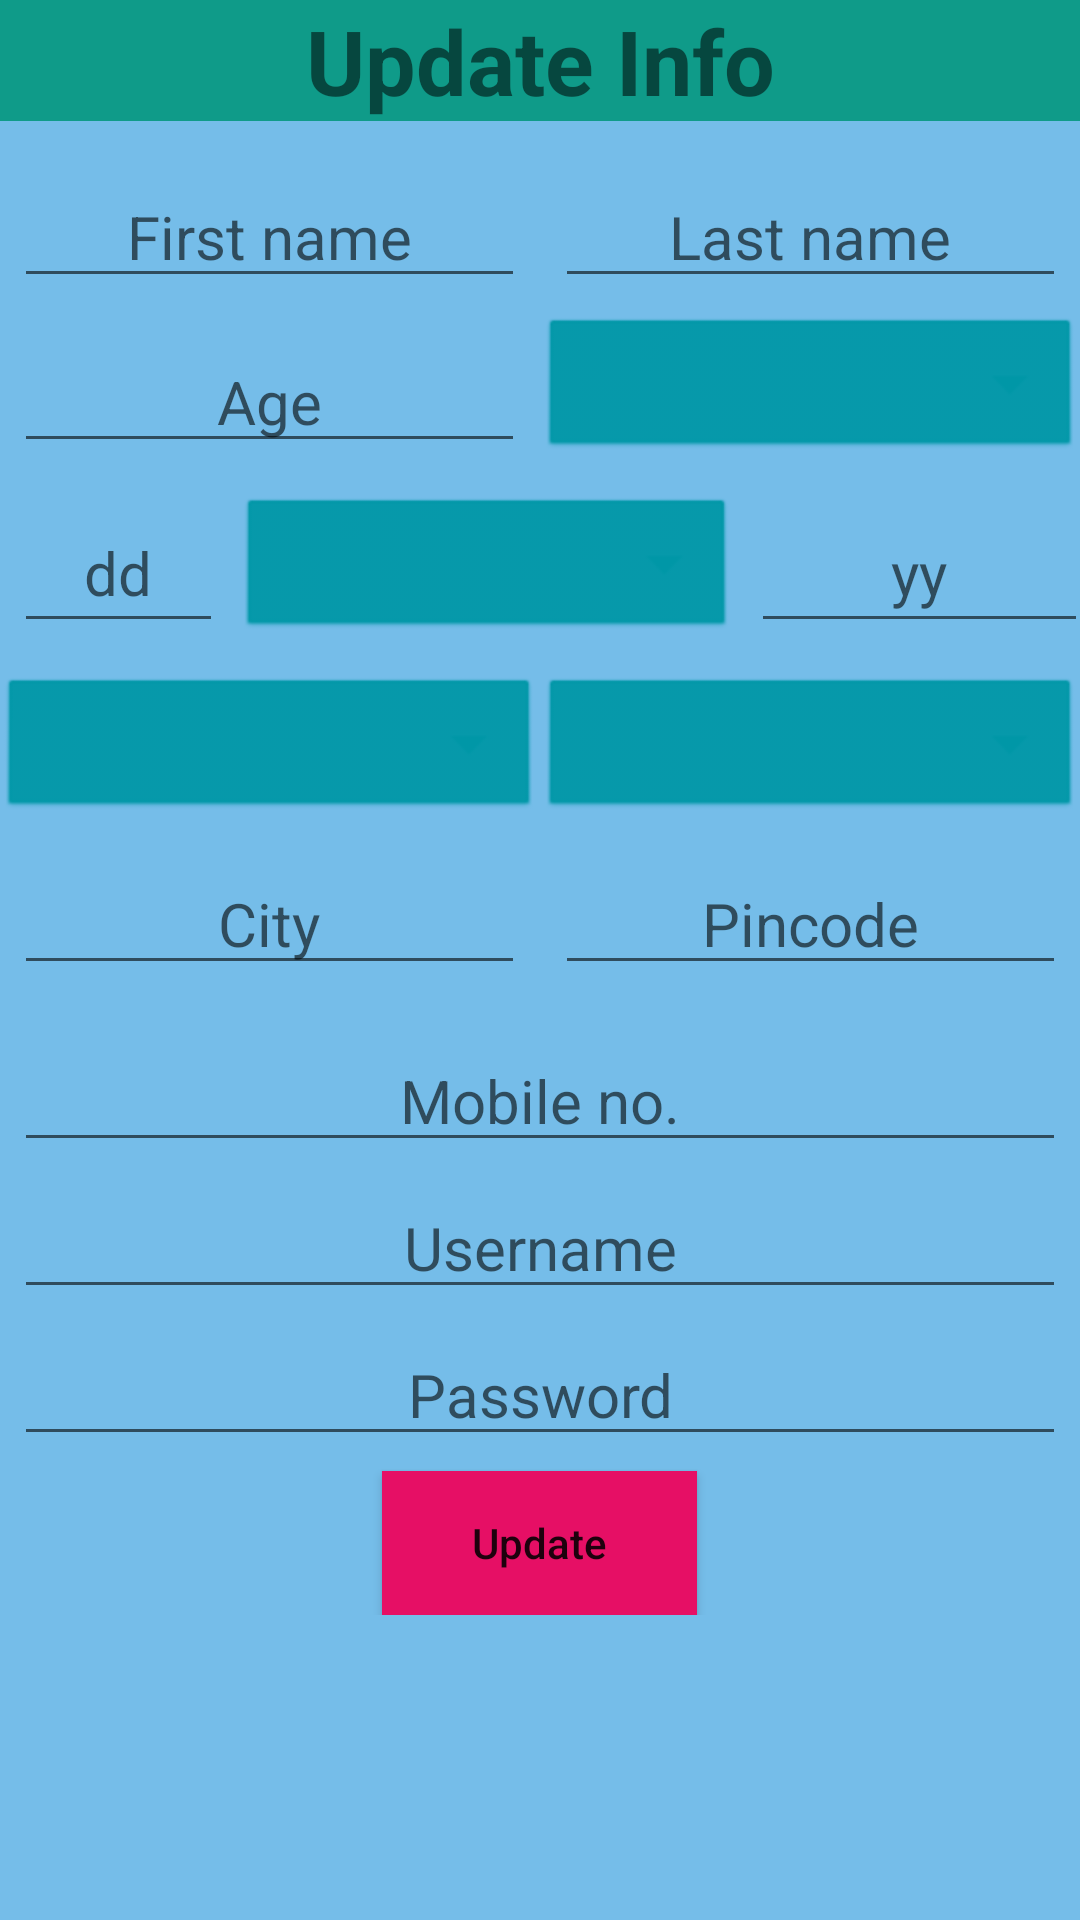

Reconstruct the res/layout file that produces this screen, plus the resources it refers to.
<!-- AndroidManifest.xml: application theme AppTheme -->
<!-- res/layout/update.xml -->
<?xml version="1.0" encoding="utf-8"?>
<LinearLayout xmlns:android="http://schemas.android.com/apk/res/android"
    xmlns:tools="http://schemas.android.com/tools"
    android:layout_width="match_parent"
    android:layout_height="match_parent"
    android:orientation="vertical"
    android:paddingBottom="@dimen/activity_vertical_margin"
    android:paddingLeft="@dimen/activity_horizontal_margin"
    android:background="#084B68"
    android:paddingRight="@dimen/activity_horizontal_margin"
    android:paddingTop="@dimen/activity_vertical_margin"
    tools:context="com.hospital.appointment_booking.InstaCure.MainActivity">

    <ScrollView
        android:layout_width="match_parent"
        android:layout_height="match_parent"
        android:background="#75BDE9">

        <LinearLayout
            android:layout_width="match_parent"
            android:layout_height="match_parent"
            android:layout_marginBottom="10dp"
            android:orientation="vertical">

            <TextView
                android:layout_width="match_parent"
                android:layout_height="wrap_content"
                android:layout_marginBottom="15dp"
                android:background="#0F9B89"
                android:gravity="center"
                android:text="Update Info"
                android:textSize="30dp"
                android:textStyle="bold" />

            <LinearLayout
                android:layout_width="match_parent"
                android:layout_height="wrap_content"
                android:orientation="horizontal"
                android:weightSum="100">

                <EditText
                    android:id="@+id/etfname"
                    android:layout_width="match_parent"
                    android:layout_height="wrap_content"
                    android:layout_marginLeft="5dp"
                    android:layout_marginRight="5dp"
                    android:layout_marginBottom="5dp"
                    android:layout_weight="50"
                    android:gravity="center"
                    android:hint="First name"
                    android:textSize="20dp" />

                <EditText
                    android:id="@+id/etlname"
                    android:layout_width="match_parent"
                    android:layout_height="wrap_content"
                    android:layout_marginLeft="5dp"
                    android:layout_marginRight="5dp"
                    android:layout_marginBottom="5dp"
                    android:layout_weight="50"
                    android:gravity="center"
                    android:hint="Last name"
                    android:textSize="20dp" />
            </LinearLayout>

            <LinearLayout
                android:layout_width="match_parent"
                android:layout_height="wrap_content"
                android:layout_marginBottom="10dp"
                android:orientation="horizontal"
                android:weightSum="100">

                <EditText
                    android:id="@+id/etage"
                    android:layout_width="match_parent"
                    android:layout_height="wrap_content"
                    android:layout_gravity="bottom"
                    android:layout_marginLeft="5dp"
                    android:layout_marginRight="5dp"
                    android:layout_weight="50"
                    android:gravity="center"
                    android:hint="Age"
                    android:inputType="number"
                    android:textSize="20dp" />

                <Spinner
                    android:id="@+id/spinnersex"
                    android:layout_width="match_parent"
                    android:layout_height="50dp"
                    android:layout_weight="50"
                    android:background="@android:drawable/btn_dropdown"
                    android:backgroundTint="#0097A7"
                    android:spinnerMode="dropdown" />


            </LinearLayout>

            <LinearLayout
                android:layout_width="match_parent"
                android:layout_height="wrap_content"
                android:layout_marginBottom="10dp"

                android:orientation="horizontal"
                android:weightSum="100">

                <EditText
                    android:id="@+id/etdd"
                    android:layout_width="match_parent"
                    android:layout_height="50dp"
                    android:layout_gravity="bottom"
                    android:layout_marginLeft="5dp"
                    android:layout_marginRight="5dp"
                    android:layout_weight="39"
                    android:gravity="center"
                    android:hint="dd"
                    android:inputType="date"
                    android:textSize="20dp" />

                <Spinner
                    android:id="@+id/spinnermonth"
                    android:layout_width="match_parent"
                    android:layout_height="50dp"
                    android:layout_weight="27"
                    android:background="@android:drawable/btn_dropdown"
                    android:backgroundTint="#0097A7"
                    android:spinnerMode="dropdown" />

                <EditText
                    android:id="@+id/etyy"
                    android:layout_width="match_parent"
                    android:layout_height="50dp"
                    android:layout_gravity="bottom"
                    android:layout_marginLeft="5dp"
                    android:layout_marginRight="5dp"
                    android:layout_weight="33"
                    android:gravity="center"
                    android:hint="yy"
                    android:inputType="date"
                    android:textSize="20dp" />


            </LinearLayout>


            <LinearLayout
                android:layout_width="match_parent"
                android:layout_height="wrap_content"
                android:layout_marginBottom="10dp"

                android:orientation="horizontal"
                android:weightSum="100">


                <Spinner
                    android:id="@+id/spinnerbgroup"
                    android:layout_width="match_parent"
                    android:layout_height="50dp"
                    android:layout_weight="50"
                    android:background="@android:drawable/btn_dropdown"
                    android:backgroundTint="#0097A7"
                    android:spinnerMode="dropdown" />

                <Spinner
                    android:id="@+id/spinnerusertype"
                    android:layout_width="match_parent"
                    android:layout_height="50dp"
                    android:layout_weight="50"
                    android:background="@android:drawable/btn_dropdown"
                    android:backgroundTint="#0097A7"
                    android:spinnerMode="dropdown" />


            </LinearLayout>


            <LinearLayout
                android:layout_width="match_parent"
                android:layout_height="wrap_content"
                android:layout_marginBottom="10dp"

                android:orientation="horizontal"
                android:weightSum="100">

                <EditText
                    android:id="@+id/etcity"
                    android:layout_width="match_parent"
                    android:layout_height="wrap_content"
                    android:layout_marginLeft="5dp"
                    android:layout_marginRight="5dp"
                    android:layout_marginBottom="5dp"
                    android:layout_weight="50"
                    android:gravity="center"
                    android:hint="City"
                    android:textSize="20dp" />

                <EditText
                    android:id="@+id/etpin"
                    android:layout_width="match_parent"
                    android:layout_height="wrap_content"
                    android:layout_marginLeft="5dp"
                    android:layout_marginRight="5dp"
                    android:layout_marginBottom="5dp"
                    android:layout_weight="50"
                    android:gravity="center"
                    android:hint="Pincode"
                    android:inputType="number"
                    android:textSize="20dp" />
            </LinearLayout>

            <EditText
                android:id="@+id/etmobile"
                android:layout_width="match_parent"
                android:layout_height="wrap_content"
                android:layout_marginLeft="5dp"
                android:layout_marginRight="5dp"
                android:layout_marginBottom="5dp"
                android:gravity="center"
                android:hint="Mobile no."
                android:inputType="phone"
                android:textSize="20dp" />

            <EditText
                android:id="@+id/etusername"
                android:layout_width="match_parent"
                android:layout_height="wrap_content"
                android:layout_marginLeft="5dp"
                android:layout_marginRight="5dp"
                android:layout_marginBottom="5dp"
                android:gravity="center"
                android:hint="Username"
                android:textSize="20dp" />

            <EditText
                android:id="@+id/etpassword"
                android:layout_width="match_parent"
                android:layout_height="wrap_content"
                android:layout_marginLeft="5dp"
                android:layout_marginRight="5dp"
                android:layout_marginBottom="5dp"
                android:gravity="center"
                android:hint="Password"
                android:password="true"
                android:textSize="20dp" />

            <Button
                android:id="@+id/bregister"
                android:layout_width="wrap_content"
                android:layout_height="wrap_content"
                android:layout_gravity="center"
                android:background="#E60F65"
                android:onClick="onClick"
                android:paddingLeft="30dp"
                android:paddingRight="30dp"
                android:text="Update"
                android:textAllCaps="false" />
        </LinearLayout>
    </ScrollView>
</LinearLayout>
<!-- resources referenced by this layout -->
<resources>
  <style name="AppTheme" parent="Base.Theme.AppCompat.Light.DarkActionBar">
          
          <item name="colorPrimary">@color/colorPrimary</item>
          <item name="colorPrimaryDark">@color/colorPrimaryDark</item>
          <item name="colorAccent">@color/colorAccent</item>
      </style>
  <color name="colorPrimary">#066294</color>
  <color name="colorPrimaryDark">#13BCD6</color>
  <color name="colorAccent">#FF4081</color>
</resources>
